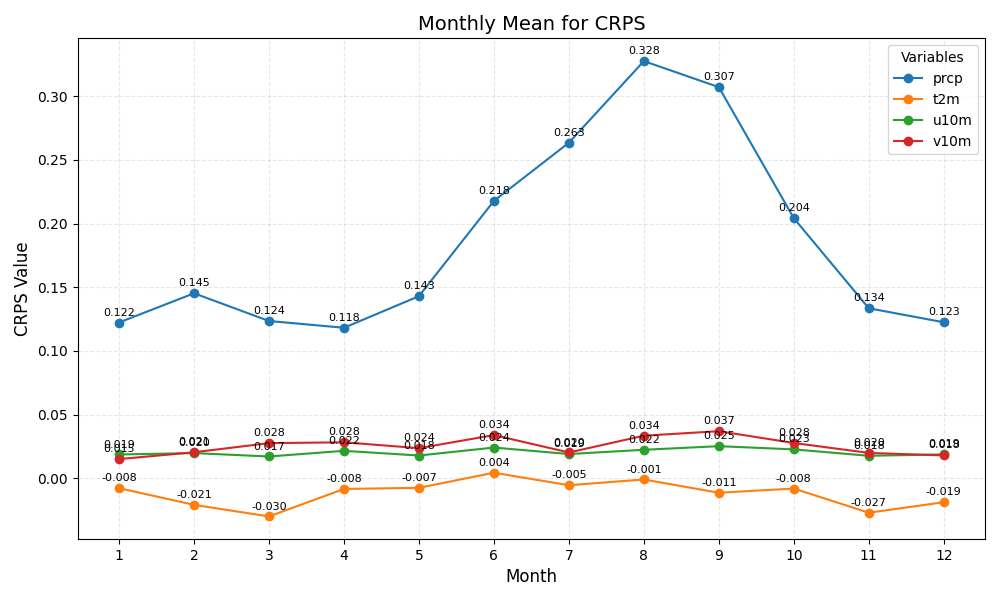

Source data for this figure (header and first rows):
month	prcp	t2m	u10m	v10m
1	0.122	-0.008	0.019	0.015
2	0.145	-0.021	0.020	0.021
3	0.124	-0.030	0.017	0.028
4	0.118	-0.008	0.022	0.028
5	0.143	-0.007	0.018	0.024
6	0.218	0.004	0.024	0.034
7	0.263	-0.005	0.019	0.020
8	0.328	-0.001	0.022	0.034
9	0.307	-0.011	0.025	0.037
10	0.204	-0.008	0.023	0.028
11	0.134	-0.027	0.018	0.020
12	0.123	-0.019	0.019	0.018
